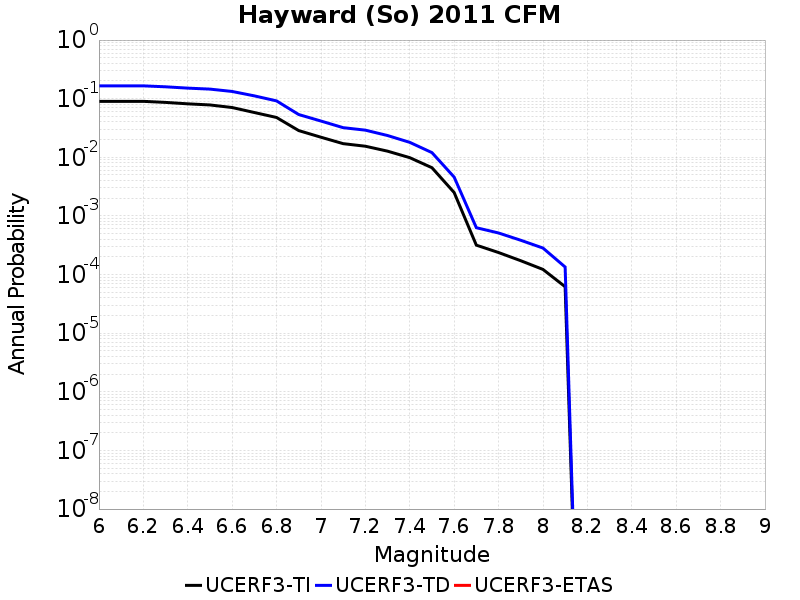

The table this chart was drawn from, first rows:
Magnitude, UCERF3-TI Prob, UCERF3-TD Prob, UCERF3-ETAS Prob
6.0, 0.09009, 0.1655, 0.0
6.1, 0.09009, 0.1655, 0.0
6.2, 0.09009, 0.1655, 0.0
6.3, 0.08643, 0.1595, 0.0
6.4, 0.0817, 0.1514, 0.0
6.5, 0.07818, 0.1457, 0.0
6.6, 0.07067, 0.1328, 0.0
6.7, 0.05809, 0.1117, 0.0
6.8, 0.0478, 0.09171, 0.0
6.9, 0.02855, 0.05364, 0.0
7.0, 0.02202, 0.04158, 0.0
7.1, 0.0171, 0.03204, 0.0
7.2, 0.01546, 0.02906, 0.0
7.3, 0.01273, 0.02353, 0.0
7.4, 0.009866, 0.018, 0.0
7.5, 0.006648, 0.01203, 0.0
7.6, 0.002509, 0.004601, 0.0
7.7, 3.1739488E-4, 6.298237E-4, 0.0
7.8, 2.3760769E-4, 5.120638E-4, 0.0
7.9, 1.7226185E-4, 3.8473587E-4, 0.0
8.0, 1.2245761E-4, 2.8343403E-4, 0.0
8.1, 6.199812E-5, 1.3452797E-4, 0.0
